Run: headless pygame with SDL's dummy video driver; simulated clock (each Clock.tick advances the game by its frame time, no real sleeping); random seed 0; keys injected as events and as key.get_pressed() state; no mouse input.
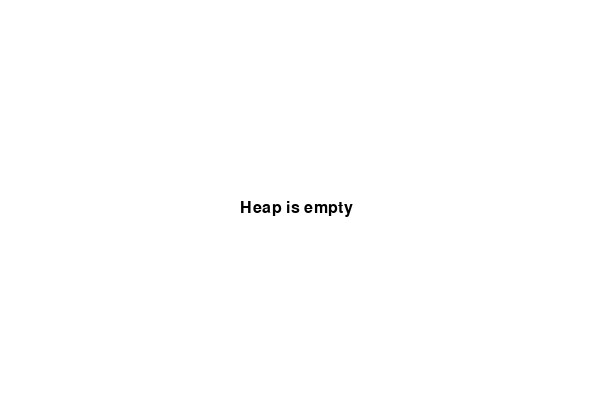
Frame 1 of 1 · flips 1–60 · no input (game ended)

The pygame program that drew these frames:

import pygame
import sys
import random
import math

pygame.init()

WIDTH, HEIGHT = 600, 400
screen = pygame.display.set_mode((WIDTH, HEIGHT))
FONT = pygame.font.SysFont(None, 24)
clock = pygame.time.Clock()

# Min-heap implemented as list
heap = []


def draw_heap(heap, highlight_indices=[]):
    screen.fill((255, 255, 255))

    if not heap:
        text = FONT.render("Heap is empty", True, (0, 0, 0))
        screen.blit(text, (WIDTH // 2 - 60, HEIGHT // 2))
        pygame.display.flip()
        return

    levels = int(math.log2(len(heap))) + 1
    max_nodes = 2 ** levels - 1

    node_positions = []

    for i in range(len(heap)):
        level = int(math.floor(math.log2(i + 1)))
        index_in_level = i - (2 ** level - 1)

        gap = WIDTH // (2 ** level + 1)

        x = gap * (index_in_level + 1)
        y = 60 + level * 70

        node_positions.append((x, y))

    # Draw edges
    for i in range(len(heap)):
        left = 2 * i + 1
        right = 2 * i + 2

        if left < len(heap):
            pygame.draw.line(
                screen,
                (0, 0, 0),
                node_positions[i],
                node_positions[left],
                2
            )

        if right < len(heap):
            pygame.draw.line(
                screen,
                (0, 0, 0),
                node_positions[i],
                node_positions[right],
                2
            )

    # Draw nodes
    for i, val in enumerate(heap):

        color = (100, 200, 250)

        if i in highlight_indices:
            color = (255, 100, 100)

        pygame.draw.circle(screen, color, node_positions[i], 20)

        text = FONT.render(str(val), True, (0, 0, 0))
        text_rect = text.get_rect(center=node_positions[i])

        screen.blit(text, text_rect)

    pygame.display.flip()


def heapify_up(heap, index):

    while index > 0:

        parent = (index - 1) // 2

        if heap[parent] > heap[index]:

            heap[parent], heap[index] = heap[index], heap[parent]

            draw_heap(heap, [parent, index])

            pygame.time.wait(400)

            index = parent

        else:
            break


def heapify_down(heap, index):

    n = len(heap)

    while True:

        left = 2 * index + 1
        right = 2 * index + 2

        smallest = index

        if left < n and heap[left] < heap[smallest]:
            smallest = left

        if right < n and heap[right] < heap[smallest]:
            smallest = right

        if smallest != index:

            heap[index], heap[smallest] = (
                heap[smallest],
                heap[index]
            )

            draw_heap(heap, [index, smallest])

            pygame.time.wait(400)

            index = smallest

        else:
            break


def insert(heap, val):

    heap.append(val)

    draw_heap(heap, [len(heap) - 1])

    pygame.time.wait(300)

    heapify_up(heap, len(heap) - 1)


def extract_min(heap):

    if len(heap) == 0:
        return None

    root = heap[0]

    heap[0] = heap[-1]
    heap.pop()

    draw_heap(heap, [0])

    pygame.time.wait(300)

    heapify_down(heap, 0)

    return root


def main():

    running = True

    insertions = [random.randint(1, 100) for _ in range(10)]

    idx = 0

    while running:

        screen.fill((255, 255, 255))

        for event in pygame.event.get():

            if event.type == pygame.QUIT:
                running = False

        if idx < len(insertions):

            insert(heap, insertions[idx])

            idx += 1

            pygame.time.wait(600)

        else:

            pygame.time.wait(1000)

            if heap:
                extracted = extract_min(heap)
            else:
                running = False

        draw_heap(heap)

        clock.tick(30)

    pygame.time.wait(2000)

    pygame.quit()


if __name__ == "__main__":
    main()
